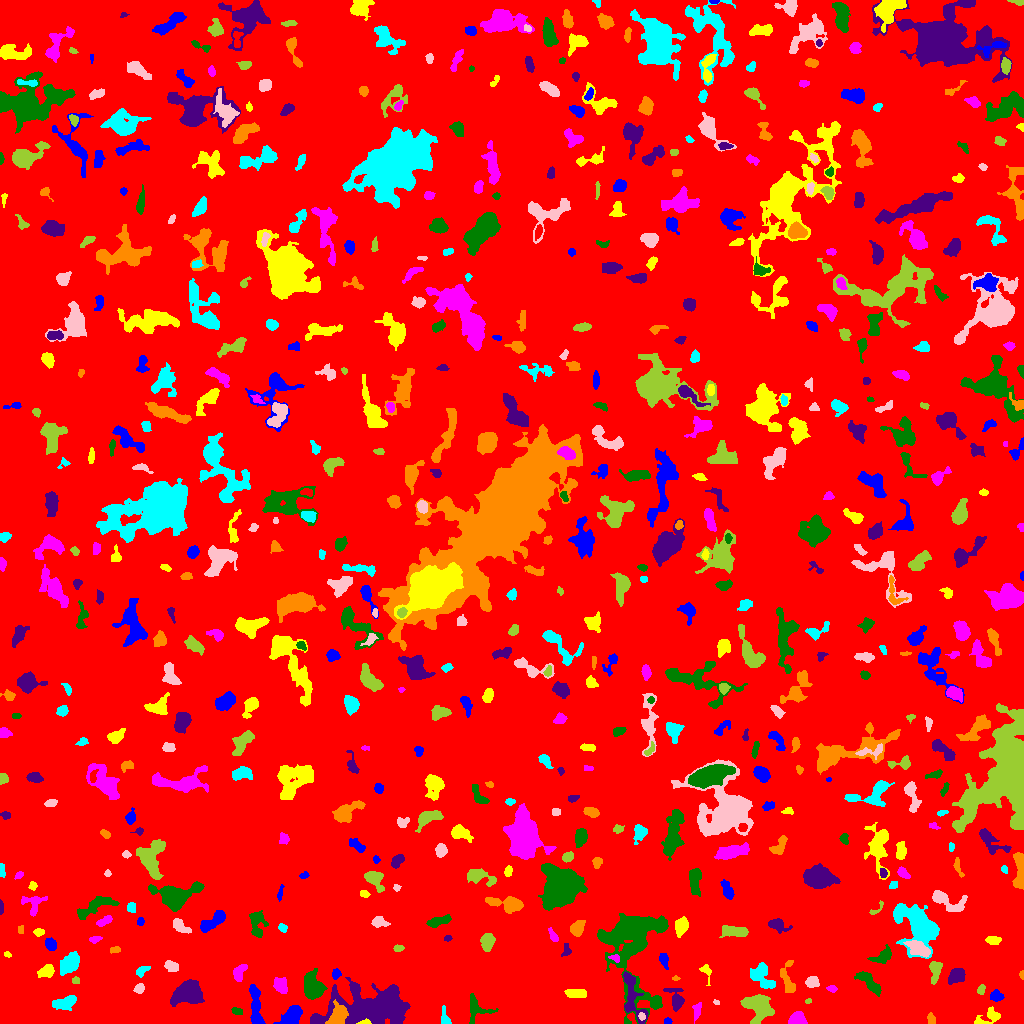

Data behind this chart, as committed beside it:
ID, X, Y, A, B, theta, total_flux, mu_max, mu_median, mu_mean, R_fwhm, R_e, R10, R90, x_start, x_end, y_start, y_end, area, greylevel
0, 521.4, 506.9, 297, 293.7, -0.2528, 1676495, 11.0, 2.0, 1.984, 80.97, 244.4, 94.28, 396.4, 0, 1023, 0, 1023, 845067, 1.984
1, 667.5, 2.257, 2.041, 1.583, 0.0, 140.0, 4.0, 3.0, 2.857, 3.742, 2.326, 0.9772, 3.478, 664, 672, 0, 6, 49, 7.857
2, 364.8, 0.9138, 3.098, 0.9784, 0.05853, 174.0, 8.0, 3.0, 3.283, 2.646, 2.034, 0.7979, 3.241, 356, 371, 0, 5, 53, 18.28
3, 697.3, 13.98, 3.712, 1.844, 1.557, 90.0, 3.0, 1.0, 0.75, 2.585, 2.646, 0.9772, 4.297, 692, 701, 0, 21, 120, 5.75
4, 476.1, 14.04, 7.268, 6.652, -1.036, 534.0, 5.0, 2.0, 1.848, 3.909, 5.614, 1.954, 8.63, 469, 498, 0, 30, 289, 6.848
5, 373.9, 16.55, 20.93, 8.246, 0.09497, 15367, 39.0, 5.0, 6.824, 6.747, 11.9, 3.7, 21.79, 310, 410, 0, 46, 2252, 10.82
6, 931.3, 4.149, 2.747, 1.583, -1.413, 74.0, 2.0, 1.0, 0.8916, 4.297, 2.523, 0.9772, 3.989, 927, 935, 0, 11, 83, 5.892
7, 445.6, 4.912, 4.599, 1.581, -1.299, 102.0, 2.0, 1.0, 0.8571, 4.82, 2.821, 1.262, 4.442, 441, 451, 0, 18, 119, 5.857
8, 641.6, 7.083, 1.589, 1.416, -1.079, 84.0, 5.0, 1.0, 1.615, 2.111, 1.871, 0.5642, 3.038, 638, 645, 3, 11, 52, 12.62
9, 758.5, 17.01, 6.766, 5.845, -0.7459, 2791, 12.0, 4.0, 4.771, 7.979, 7.024, 2.764, 11.48, 740, 774, 0, 29, 585, 8.771
10, 82.49, 4.825, 3.606, 2.169, 0.04381, 371.0, 7.0, 2.0, 2.441, 3.656, 3.29, 1.382, 5.47, 73, 89, 0, 11, 152, 8.441
11, 292.3, 8.29, 5.077, 3.202, 0.9124, 1242, 10.0, 4.0, 3.81, 6.433, 5.14, 2.034, 7.959, 273, 302, 0, 18, 326, 8.81
12, 988, 5.745, 7.735, 3.052, 0.4647, 385.0, 6.0, 1.0, 1.704, 4.442, 4.029, 1.493, 6.652, 974, 1000, 0, 17, 226, 6.704
13, 797.3, 3.454, 3.726, 2.756, 0.07565, 1009, 13.0, 4.0, 5.228, 4.787, 3.827, 1.493, 6.18, 788, 807, 0, 12, 193, 10.23
14, 236.7, 12.26, 2.486, 1.735, -0.2049, 154.0, 4.0, 2.0, 2.026, 3.613, 2.585, 0.9772, 4.26, 231, 242, 9, 16, 76, 7.026
15, 632, 24.86, 14.92, 4.723, -1.314, 1224, 9.0, 2.0, 2.582, 4.029, 6.531, 2.111, 10.57, 623, 648, 0, 52, 474, 8.582
16, 338.2, 7.439, 5.398, 3.816, 1.088, 2189, 16.0, 7.0, 6.884, 6.555, 5.441, 2.185, 8.5, 325, 348, 0, 24, 318, 16.88
17, 65.02, 20.79, 5.607, 2.536, 0.3249, 828.0, 8.0, 3.0, 3.101, 6.103, 4.687, 1.871, 7.313, 52, 76, 13, 28, 267, 8.101
18, 716.6, 21.02, 1.514, 1.239, -0.3564, 51.0, 3.0, 2.0, 1.594, 2.523, 1.871, 0.5642, 2.646, 713, 719, 19, 24, 32, 7.594
19, 808, 22.25, 1.709, 1.154, 0.237, 91.0, 6.0, 2.0, 2.676, 2.257, 1.784, 0.5642, 2.764, 805, 811, 20, 25, 34, 6.676
20, 910.1, 29.67, 3.274, 3.12, 1.225, 271.0, 5.0, 2.0, 2.022, 3.613, 3.742, 1.493, 5.754, 904, 916, 24, 36, 134, 6.022
21, 996.1, 27.51, 3.068, 2.48, -0.2767, 1087, 18.0, 8.0, 8.362, 4.26, 3.478, 1.382, 5.47, 990, 1004, 22, 34, 130, 11.36
22, 575.9, 30.03, 5.045, 2.08, -0.02972, 453.0, 4.0, 3.0, 2.462, 6.206, 4.297, 1.871, 6.257, 564, 586, 26, 34, 184, 7.462
23, 280.3, 38.09, 3.954, 2.732, -1.087, 375.0, 5.0, 2.0, 1.904, 4.754, 4.068, 1.596, 6.129, 273, 287, 30, 46, 197, 6.904
24, 632.3, 80.62, 25.24, 15.63, -1.527, 9954, 11.0, 3.0, 4.036, 14.85, 14.6, 5.698, 23.98, 597, 668, 0, 110, 2466, 8.036
25, 676.6, 22.58, 4.472, 2.973, -1.283, 641.0, 9.0, 1.0, 2.564, 4.26, 3.742, 1.493, 6.604, 663, 684, 12, 35, 250, 7.564
26, 787.1, 45.17, 9.145, 2.808, -1.497, 472.0, 5.0, 2.0, 1.781, 5.109, 4.787, 1.871, 7.485, 780, 795, 31, 63, 265, 6.781
27, 768.7, 38.95, 2.656, 1.298, 0.1668, 139.0, 5.0, 3.0, 2.574, 3.09, 2.326, 0.9772, 3.523, 763, 774, 36, 42, 54, 9.574
28, 139.2, 35.18, 2.515, 2.154, 0.7028, 221.0, 5.0, 2.0, 2.376, 3.742, 2.985, 1.128, 4.549, 133, 144, 30, 40, 93, 7.376
29, 981.2, 34.0, 2.479, 1.707, 1.232, 321.0, 9.0, 4.0, 4.397, 3.192, 2.585, 0.9772, 4.068, 977, 985, 29, 39, 73, 9.397
30, 16.58, 27.55, 5.997, 3.142, -0.03659, 859.0, 8.0, 2.0, 3.181, 5.293, 4.754, 1.784, 8.038, 0, 28, 21, 38, 270, 7.181
31, 255.9, 14.28, 11.44, 2.401, -1.465, 724.0, 7.0, 2.0, 1.91, 4.37, 5.323, 2.034, 8.885, 249, 265, 0, 39, 379, 6.91
32, 705.6, 53.55, 2.878, 1.81, -0.4605, 122.0, 4.0, 1.0, 1.119, 3.568, 2.706, 0.9772, 4.184, 699, 711, 38, 59, 109, 6.119
33, 831.8, 34.9, 2.535, 1.608, -0.1812, 143.0, 4.0, 2.0, 2.2, 3.868, 2.585, 0.9772, 3.949, 826, 837, 31, 38, 65, 7.2
34, 869.4, 41.06, 8.842, 2.685, -0.777, 955.0, 9.0, 3.0, 3.248, 4.478, 5.352, 1.954, 8.368, 854, 881, 27, 52, 294, 7.248
35, 188.4, 30.21, 6.328, 4.621, 0.1686, 7710, 38.0, 9.0, 12.4, 7.269, 6.457, 2.585, 10.9, 170, 204, 17, 44, 622, 16.4
36, 675.5, 45.0, 1.893, 1.033, 0.0, 60.0, 4.0, 2.0, 1.714, 2.394, 1.693, 0.5642, 2.706, 672, 680, 43, 48, 35, 8.714
37, 760.7, 49.6, 6.141, 4.971, -1.013, 754.0, 8.0, 2.0, 2.313, 4.26, 5.293, 1.871, 8.704, 750, 775, 35, 61, 326, 7.313
38, 812.1, 41.57, 3.153, 2.618, 0.1384, 573.0, 9.0, 4.0, 4.093, 4.107, 3.656, 1.493, 5.809, 805, 819, 36, 47, 140, 8.093
39, 75.65, 42.73, 1.972, 1.667, -0.03252, 117.0, 4.0, 2.0, 2.167, 3.568, 2.326, 0.7979, 3.523, 72, 79, 40, 47, 54, 7.167
40, 990.6, 50.84, 9.116, 3.497, -0.4455, 1438, 7.0, 4.0, 3.845, 8.019, 6.482, 2.585, 9.788, 977, 1009, 38, 63, 374, 6.845
41, 336.2, 49.44, 2.424, 2.121, 1.021, 198.0, 5.0, 2.0, 2.357, 3.241, 2.821, 0.9772, 4.478, 332, 341, 44, 55, 84, 9.357
42, 46.99, 52.5, 3.416, 2.624, 0.4825, 620.0, 10.0, 3.0, 3.464, 4.334, 3.656, 1.382, 5.89, 37, 54, 46, 59, 179, 8.464
43, 239.6, 52.14, 4.388, 2.527, 0.985, 296.0, 4.0, 2.0, 1.711, 5.441, 3.785, 1.493, 6.05, 233, 247, 42, 59, 173, 6.711
44, 312.6, 36.32, 6.018, 4.516, -1.219, 2882, 15.0, 6.0, 6.225, 7.159, 6.333, 2.459, 10.12, 304, 327, 24, 55, 463, 10.22
45, 957.4, 48.7, 4.365, 3.211, 0.5938, 396.0, 5.0, 2.0, 1.729, 4.146, 4.297, 1.596, 6.84, 948, 965, 39, 55, 229, 6.729
46, 1022, 48.8, 1.745, 1.122, -1.556, 131.0, 10.0, 3.0, 3.447, 1.954, 1.596, 0.5642, 2.706, 1019, 1023, 44, 53, 38, 8.447
47, 141, 51.88, 2.775, 1.921, 0.6151, 156.0, 4.0, 1.0, 1.444, 3.785, 2.706, 0.9772, 4.478, 136, 150, 46, 57, 108, 6.444
48, 171.7, 56.74, 3.639, 2.421, -0.3911, 441.0, 7.0, 3.0, 3.219, 4.297, 3.827, 1.493, 5.809, 164, 178, 52, 63, 137, 7.219
49, 935.6, 54.14, 5.002, 2.621, 1.426, 596.0, 8.0, 2.0, 2.852, 4.652, 3.909, 1.596, 6.652, 929, 942, 39, 62, 209, 8.852
50, 402.4, 58.85, 1.786, 1.412, 1.548, 100.0, 4.0, 2.0, 2.041, 3.192, 2.111, 0.7979, 3.09, 399, 405, 55, 63, 49, 7.041
51, 663.4, 64.03, 3.92, 1.865, -1.294, 164.0, 4.0, 1.0, 1.367, 3.742, 3.09, 1.262, 5.109, 659, 668, 54, 70, 120, 6.367
52, 7.045, 69.0, 1.806, 1.277, -0.4958, 66.0, 4.0, 1.0, 1.61, 2.459, 1.871, 0.5642, 3.09, 4, 11, 66, 72, 41, 6.61
53, 615.2, 65.28, 2.636, 1.632, -0.3533, 117.0, 5.0, 2.0, 1.721, 2.034, 2.523, 0.7979, 4.068, 608, 619, 61, 69, 68, 9.721
54, 883.1, 67.39, 5.054, 2.796, 0.55, 580.0, 7.0, 2.0, 2.685, 4.406, 4.107, 1.596, 6.864, 867, 891, 60, 79, 216, 7.685
55, 566.1, 73.68, 3.468, 1.905, 1.532, 196.0, 4.0, 2.0, 2.178, 4.442, 2.932, 1.128, 4.618, 561, 571, 67, 80, 90, 7.178
56, 115.2, 73.85, 2.736, 1.587, 0.1508, 158.0, 4.0, 2.0, 2.358, 3.909, 2.585, 0.9772, 3.949, 110, 120, 70, 77, 67, 6.358
57, 69.66, 60.02, 6.045, 3.712, 0.8708, 1992, 10.0, 5.0, 5.724, 8.74, 6.206, 2.585, 9.322, 60, 79, 48, 72, 348, 8.724
58, 917.9, 74.83, 7.119, 2.687, -0.5085, 711.0, 6.0, 2.0, 2.443, 6.507, 4.951, 1.954, 7.797, 903, 930, 66, 83, 291, 10.44
59, 398.2, 74.92, 2.438, 1.557, 0.2267, 125.0, 4.0, 2.0, 1.866, 3.7, 2.523, 0.9772, 3.868, 393, 404, 72, 79, 67, 6.866
... 613 more rows
